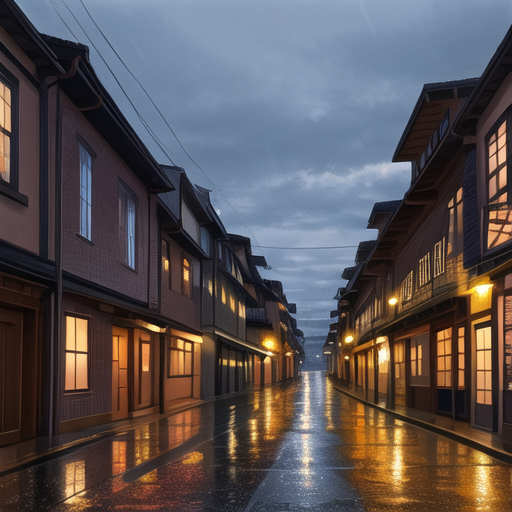
Generation parameters embedded in this image by AUTOMATIC1111 Stable Diffusion web UI or a fork of it (Forge, ...) (PNG 'parameters' text chunk):
(ultra detailed, best quality, masterpiece:1.2),sketch, oil painting, 
scenery, rain, outdoors, road, building, window, street, daytime, cloud, tree, architecture
Negative prompt: (worst quality:1.4), (bad anatomy, bad hands, missing arms, text error, missing fingers, jpeg artifacts, long neck, signature, watermark, blurry, fisheye lens, animal, deformed mutated disfigured, mutated hands, missing hands, extra hands, liquid hands, poorly drawn hands, mutated fingers, bad fingers, extra fingers, liquid fingers, poorly drawn fingers, bad legs, missing legs, extra legs, bad arms, extra arms, long torso, thick thighs, partial head, bad face, partial face, bad eyebrows, extra limbs, bad nipples, text, odd eye:1.2)
Steps: 20, Sampler: DPM++ 2M Karras, CFG scale: 7, Seed: 3019306612, Size: 512x512, Model hash: 69528490df, Model: anything-v4.0-pruned, VAE hash: f921fb3f29, VAE: anything-v4.0-pruned.vae.pt, Version: v1.6.0